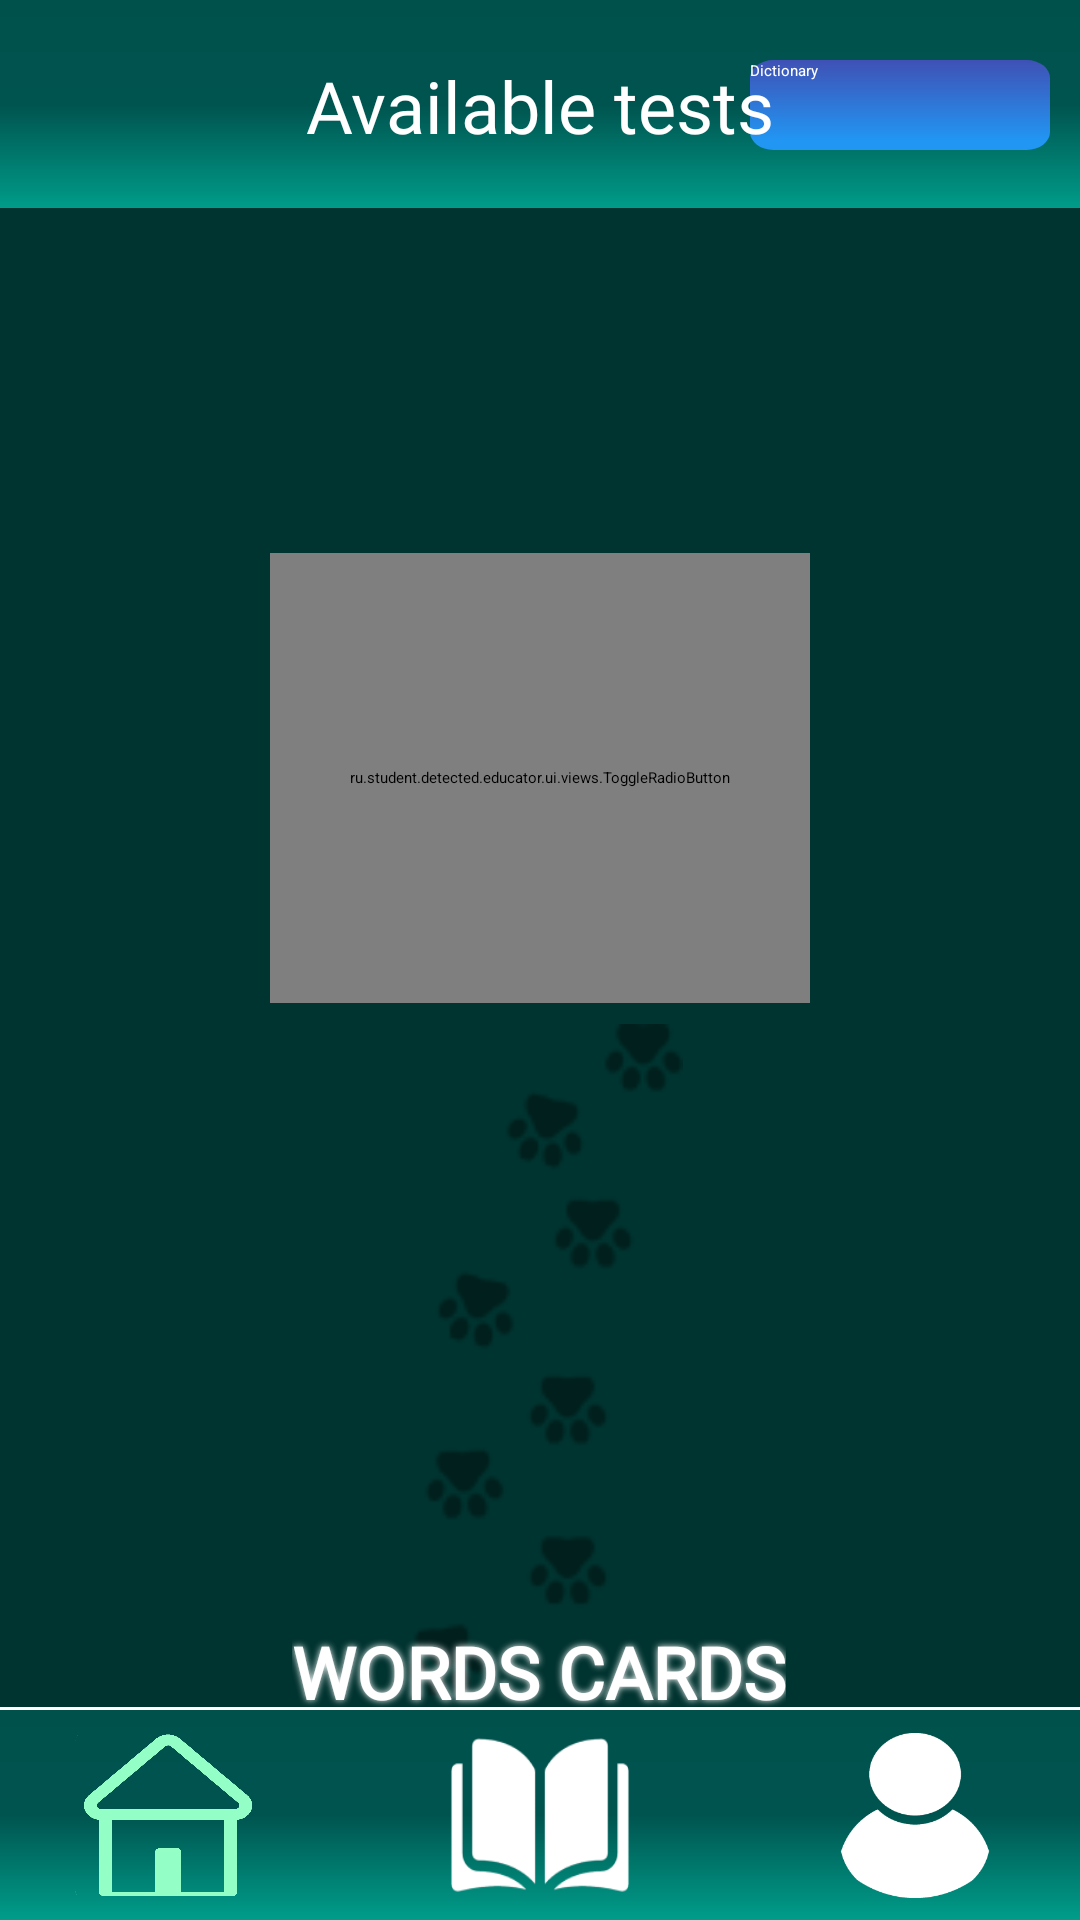

The Android layout XML behind this screen, and the referenced resources:
<!-- AndroidManifest.xml: application theme Theme.App.Starting -->
<!-- res/layout/fragment_tests.xml -->
<?xml version="1.0" encoding="utf-8"?>
<layout xmlns:android="http://schemas.android.com/apk/res/android"
    xmlns:app="http://schemas.android.com/apk/res-auto"
    xmlns:tools="http://schemas.android.com/tools">
    <data>
        <import type="android.view.View"/>
        <variable
            name="viewModel"
            type="ru.student.detected.educator.viewmodel.ToggleRadioBtnViewModel" />
    </data>
    <RelativeLayout
        android:layout_width="match_parent"
        android:layout_height="match_parent">

        <androidx.appcompat.widget.Toolbar
            android:id="@+id/highBar"
            android:layout_width="match_parent"
            android:layout_height="70dp"
            android:background="@drawable/_bg__authentication_ek2_shape">
            <androidx.constraintlayout.widget.ConstraintLayout
                android:layout_width="match_parent"
                android:layout_height="match_parent"
                android:orientation="horizontal">

                <Button
                    android:id="@+id/dictionary"
                    android:layout_width="100dp"
                    android:layout_height="30dp"
                    android:layout_marginEnd="10dp"
                    android:text="@string/dictionary"
                    android:textColor="@color/white"
                    android:background="@drawable/item_blue"
                    android:contentDescription="logo"
                    app:layout_constraintBottom_toBottomOf="parent"
                    app:layout_constraintEnd_toEndOf="parent"
                    app:layout_constraintTop_toTopOf="parent" />

                <TextView
                    android:layout_width="wrap_content"
                    android:layout_height="wrap_content"
                    android:fontFamily="@font/inter"
                    android:text="@string/available_tests"
                    android:textColor="@color/white"
                    android:textSize="24sp"
                    app:layout_constraintBottom_toBottomOf="parent"
                    app:layout_constraintEnd_toEndOf="parent"
                    app:layout_constraintStart_toStartOf="parent"
                    app:layout_constraintTop_toTopOf="parent" />
            </androidx.constraintlayout.widget.ConstraintLayout>
        </androidx.appcompat.widget.Toolbar>

        <androidx.appcompat.widget.Toolbar
            android:layout_width="match_parent"
            android:layout_height="70dp"
            android:id="@+id/lowBar"
            android:layout_alignParentBottom="true"
            android:layout_marginBottom="0dp"
            android:background="@drawable/_bg__authentication_ek2_shape">
            <androidx.constraintlayout.widget.ConstraintLayout
                android:layout_width="wrap_content"
                android:layout_height="wrap_content"
                android:layout_gravity="center">

                <androidx.appcompat.widget.AppCompatImageButton
                    android:contentDescription="@string/homeButtonDescription"
                    android:id="@+id/home"
                    android:layout_width="60dp"
                    android:layout_height="55dp"
                    android:backgroundTint="@color/light_green"
                    android:layout_marginEnd="250dp"
                    android:background="@drawable/home"
                    app:layout_constraintBottom_toBottomOf="parent"
                    app:layout_constraintEnd_toEndOf="parent"
                    app:layout_constraintStart_toStartOf="parent"
                    app:layout_constraintTop_toTopOf="parent"/>
                <androidx.appcompat.widget.AppCompatImageButton
                    android:contentDescription="@string/theoryButtonDescription"
                    android:id="@+id/theory"
                    android:layout_width="70dp"
                    android:layout_height="60dp"
                    android:background="@drawable/theory"
                    app:layout_constraintBottom_toBottomOf="parent"
                    app:layout_constraintEnd_toEndOf="parent"
                    app:layout_constraintStart_toStartOf="parent"
                    app:layout_constraintTop_toTopOf="parent"/>

                <androidx.appcompat.widget.AppCompatImageButton
                    android:contentDescription="@string/userProfileButton"
                    android:id="@+id/profile"
                    android:layout_width="50dp"
                    android:layout_height="55dp"
                    android:layout_marginStart="250dp"
                    android:background="@drawable/user"
                    app:layout_constraintBottom_toBottomOf="parent"
                    app:layout_constraintEnd_toEndOf="parent"
                    app:layout_constraintStart_toStartOf="parent"
                    app:layout_constraintTop_toTopOf="parent"/>
            </androidx.constraintlayout.widget.ConstraintLayout>
        </androidx.appcompat.widget.Toolbar>

        <ScrollView
            android:layout_width="match_parent"
            android:layout_height="match_parent"
            android:layout_above="@+id/lowBar"
            android:layout_below="@+id/highBar"
            android:layout_marginTop="-1dp"
            android:layout_marginBottom="1dp"
            android:background="@color/colorPrimaryDark"
            tools:layout_editor_absoluteX="5dp"
            tools:layout_editor_absoluteY="0dp">

            <RadioGroup
                android:id="@+id/radio"
                android:layout_width="match_parent"
                android:layout_height="wrap_content">


                <ImageView
                    android:visibility="invisible"
                    android:id="@+id/entry_test_selector"
                    android:layout_width="150dp"
                    android:layout_height="105dp"
                    android:layout_marginTop="10dp"
                    android:layout_marginStart="154dp"
                    android:src="@drawable/selected"
                    app:layout_constraintBottom_toBottomOf="parent"
                    app:layout_constraintEnd_toEndOf="parent"
                    app:layout_constraintStart_toStartOf="parent" />


                <ru.student.detected.educator.ui.views.ToggleRadioButton
                    android:id="@+id/entry_test_btn"
                    android:layout_width="180dp"
                    android:layout_height="150dp"
                    android:layout_gravity="center"
                    android:layout_marginTop="0dp"
                    android:background="@drawable/entry_test_btn"
                    android:button="@null"
                    app:layout_constraintEnd_toEndOf="parent"
                    app:layout_constraintHorizontal_bias="0.497"
                    app:layout_constraintStart_toStartOf="parent"
                    app:layout_constraintTop_toTopOf="parent" />

                <androidx.constraintlayout.widget.ConstraintLayout
                    android:layout_width="match_parent"
                    android:layout_height="match_parent">

                    <ImageView
                        android:id="@+id/imageView3"
                        android:layout_width="93dp"
                        android:layout_height="239dp"
                        android:layout_gravity="center"
                        android:src="@drawable/paws"
                        app:layout_constraintEnd_toEndOf="parent"
                        app:layout_constraintHorizontal_bias="0.504"
                        app:layout_constraintStart_toStartOf="parent"
                        app:layout_constraintTop_toTopOf="parent" />

                    <ImageView
                        android:id="@+id/imageView2"
                        android:layout_width="93dp"
                        android:layout_height="239dp"
                        android:layout_gravity="center"
                        android:layout_marginTop="8dp"
                        android:button="@null"
                        android:src="@drawable/paws"
                        app:layout_constraintEnd_toEndOf="parent"
                        app:layout_constraintHorizontal_bias="0.41"
                        app:layout_constraintStart_toStartOf="parent"
                        app:layout_constraintTop_toBottomOf="@+id/imageView3" />

                    <ImageView
                        android:id="@+id/selector2"
                        android:layout_width="150dp"
                        android:layout_height="105dp"
                        android:layout_marginStart="154dp"
                        android:src="@drawable/unw_selector"
                        android:visibility="invisible"
                        app:layout_constraintBottom_toBottomOf="parent"
                        app:layout_constraintStart_toStartOf="parent" />

                    <ImageView
                        android:id="@+id/card1"
                        android:layout_width="100dp"
                        android:layout_height="91dp"
                        app:layout_constraintEnd_toEndOf="parent"
                        app:layout_constraintStart_toStartOf="parent"
                        app:layout_constraintTop_toBottomOf="@+id/imageView3"
                        android:src="@drawable/cards" />

                    <TextView
                        android:id="@+id/textView2"
                        android:layout_width="wrap_content"
                        android:layout_height="wrap_content"
                        android:fontFamily="@font/inter"
                        android:shadowColor="@color/white"
                        android:shadowDx="0.3"
                        android:shadowDy="0.3"
                        android:shadowRadius="6"
                        android:text="@string/word_cards"
                        android:textColor="@color/white"
                        android:textSize="24sp"
                        android:textStyle="bold"
                        app:layout_constraintBottom_toBottomOf="@+id/imageView3"
                        app:layout_constraintEnd_toEndOf="@+id/card1"
                        app:layout_constraintHorizontal_bias="0.506"
                        app:layout_constraintStart_toStartOf="@+id/card1"
                        app:layout_constraintTop_toTopOf="@+id/imageView3"
                        app:layout_constraintVertical_bias="1.0" />
                </androidx.constraintlayout.widget.ConstraintLayout>

                <ru.student.detected.educator.ui.views.ToggleRadioButton
                    android:id="@+id/test2_btn"
                    android:layout_width="180dp"
                    android:layout_height="150dp"
                    android:layout_gravity="center"
                    android:layout_marginTop="0dp"
                    android:background="@drawable/unw_btn"
                    android:button="@null"
                    app:layout_constraintEnd_toEndOf="parent"
                    app:layout_constraintHorizontal_bias="0.497"
                    app:layout_constraintStart_toStartOf="parent"
                    app:layout_constraintTop_toBottomOf="@+id/imageView2" />


            </RadioGroup>
        </ScrollView>

    </RelativeLayout>
</layout>
<!-- resources referenced by this layout -->
<resources>
  <color name="colorPrimaryDark">#003430</color>
  <color name="light_green">#93FFC7</color>
  <color name="white">#FFFFFFFF</color>
  <!-- drawable _bg__authentication_ek2_shape (drawable-nodpi) -->
  <?xml version="1.0" encoding="utf-8"?>
  <shape xmlns:android="http://schemas.android.com/apk/res/android"
  	android:shape="rectangle" >
  	<solid android:color="@color/black" />
  	<gradient android:angle="270" android:type="linear" android:startColor="#ff00514c" android:centerColor="#ff00544f" android:endColor="#ff009d8a" />
  </shape>
  <!-- drawable cards: png bitmap (drawable, 197826 bytes) -->
  <!-- drawable entry_test_btn: png bitmap (drawable, 37528 bytes) -->
  <!-- drawable home: png bitmap (drawable, 8278 bytes) -->
  <!-- drawable item_blue (drawable) -->
  <vector xmlns:android="http://schemas.android.com/apk/res/android" xmlns:aapt="http://schemas.android.com/aapt"
      android:viewportWidth="387"
      android:viewportHeight="149"
      android:width="387dp"
      android:height="149dp">
      <path
          android:pathData="M30 0H357A30 30 0 0 1 387 30V119A30 30 0 0 1 357 149H30A30 30 0 0 1 0 119V30A30 30 0 0 1 30 0Z">
          <aapt:attr
              name="android:fillColor">
              <gradient
                  android:startX="193.5"
                  android:endX="193.5"
                  android:endY="149"
                  android:tileMode="clamp">
                  <item
                      android:color="#3F51B5"
                      android:offset="0" />
                  <item
                      android:color="#2196F3"
                      android:offset="0.898958" />
              </gradient>
          </aapt:attr>
      </path>
  </vector>
  <!-- drawable paws: png bitmap (drawable, 4519 bytes) -->
  <!-- drawable selected: png bitmap (drawable, 6676 bytes) -->
  <!-- drawable theory: png bitmap (drawable, 4618 bytes) -->
  <!-- drawable unw_btn: png bitmap (drawable, 71252 bytes) -->
  <!-- drawable unw_selector: png bitmap (drawable, 5917 bytes) -->
  <!-- drawable user: png bitmap (drawable, 4702 bytes) -->
  <string name="available_tests">Available tests</string>
  <string name="dictionary">Dictionary</string>
  <string name="homeButtonDescription">homeButton</string>
  <string name="theoryButtonDescription">theoryButton</string>
  <string name="userProfileButton">userProfile</string>
  <string name="word_cards">WORDS CARDS</string>
  <style name="Theme.App.Starting" parent="Theme.SplashScreen">
          <item name="windowSplashScreenAnimatedIcon">@drawable/splash</item>
          <item name="windowSplashScreenBackground">@color/colorPrimaryDark</item>
          <item name="postSplashScreenTheme">@style/AppTheme</item>
      </style>
  <color name="black">#FF000000</color>
  <!-- drawable splash: png bitmap (drawable, 18500 bytes) -->
  <style name="AppTheme" parent="Theme.AppCompat.Light.DarkActionBar">
  		<item name="windowActionBar">false</item>
  		<item name="windowNoTitle">true</item>
  		<item name="colorPrimary">@color/colorPrimary</item>
  		<item name="colorPrimaryDark">@color/colorPrimaryDark</item>
  		<item name="colorAccent">@color/colorAccent</item>
  	</style>
  <color name="colorPrimary">#008577</color>
  <color name="colorAccent">#D81B60</color>
</resources>
